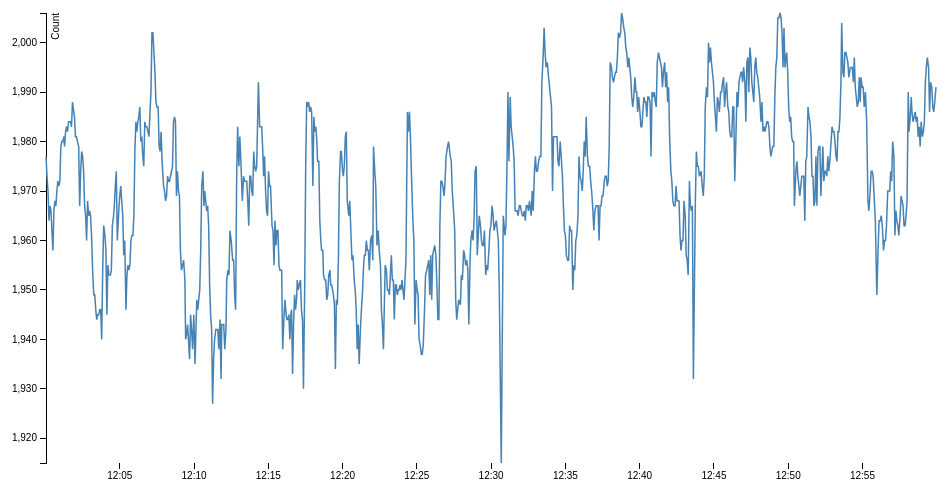
D3 v3 page, settled after 360 driven frames (6 s of simulated time); the page loaded 1 data file(s).



var margin = {top: 20, right: 20, bottom: 30, left: 50},
    width = 960 - margin.left - margin.right,
    height = 500 - margin.top - margin.bottom;

var parseDate = d3.time.format("%Y-%m-%dT%H:%M:%S.%LZ").parse;
//var parseDate = d3.time.format("%d-%b-%y").parse;

var x = d3.time.scale()
    .range([0, width]);

var y = d3.scale.linear()
    .range([height, 0]);

var xAxis = d3.svg.axis()
    .scale(x)
    .orient("bottom");

var yAxis = d3.svg.axis()
    .scale(y)
    .orient("left");

var line = d3.svg.line()
    .x(function(d) { return x(d.date); })
    .y(function(d) { return y(d.edge); });

var svg = d3.select("body").append("svg")
    .attr("width", width + margin.left + margin.right)
    .attr("height", height + margin.top + margin.bottom)
  .append("g")
    .attr("transform", "translate(" + margin.left + "," + margin.top + ")");

d3.tsv("data.tsv", function(error, data) {
  if (error) throw error;

  data.forEach(function(d) {
    d.date = parseDate(d.date);
    d.edge = +d.edge;
  });

  x.domain(d3.extent(data, function(d) { return d.date; }));
  y.domain(d3.extent(data, function(d) { return d.edge; }));

  svg.append("g")
      .attr("class", "x axis")
      .attr("transform", "translate(0," + height + ")")
      .call(xAxis);

  svg.append("g")
      .attr("class", "y axis")
      .call(yAxis)
    .append("text")
      .attr("transform", "rotate(-90)")
      .attr("y", 6)
      .attr("dy", ".71em")
      .style("text-anchor", "end")
      .text("Count");

  svg.append("path")
      .datum(data)
      .attr("class", "line")
      .attr("d", line);
});



### data: data.tsv
date	pubkey	ipp	edge
2015-08-01T00:00:02.000Z	122	82	1977
2015-08-01T00:00:06.000Z	121	82	1973
2015-08-01T00:00:10.000Z	121	82	1970
2015-08-01T00:00:14.000Z	121	82	1964
2015-08-01T00:00:18.000Z	121	82	1967
2015-08-01T00:00:22.000Z	121	82	1966
2015-08-01T00:00:26.000Z	121	82	1962
2015-08-01T00:00:30.000Z	120	82	1958
2015-08-01T00:00:34.000Z	121	82	1966
2015-08-01T00:00:38.000Z	121	82	1968
2015-08-01T00:00:42.000Z	121	82	1967
2015-08-01T00:00:46.000Z	121	82	1970
2015-08-01T00:00:50.000Z	121	82	1972
2015-08-01T00:00:54.000Z	121	82	1971
2015-08-01T00:00:58.000Z	121	82	1972
2015-08-01T00:01:02.000Z	121	82	1979
2015-08-01T00:01:06.000Z	121	82	1980
2015-08-01T00:01:10.000Z	121	82	1980
2015-08-01T00:01:14.000Z	121	82	1981
2015-08-01T00:01:17.000Z	121	82	1979
2015-08-01T00:01:21.000Z	121	82	1982
2015-08-01T00:01:25.000Z	121	82	1983
2015-08-01T00:01:29.000Z	121	82	1982
2015-08-01T00:01:33.000Z	121	82	1984
2015-08-01T00:01:37.000Z	121	82	1984
2015-08-01T00:01:41.000Z	121	82	1984
2015-08-01T00:01:45.000Z	121	82	1983
2015-08-01T00:01:49.000Z	122	82	1988
2015-08-01T00:01:57.000Z	122	82	1985
2015-08-01T00:02:01.000Z	122	82	1981
2015-08-01T00:02:05.000Z	122	82	1981
2015-08-01T00:02:09.000Z	122	82	1980
2015-08-01T00:02:14.000Z	122	82	1979
2015-08-01T00:02:18.000Z	121	82	1967
2015-08-01T00:02:22.000Z	122	82	1974
2015-08-01T00:02:26.000Z	122	82	1978
2015-08-01T00:02:30.000Z	122	82	1977
2015-08-01T00:02:34.000Z	122	82	1974
2015-08-01T00:02:38.000Z	122	82	1967
2015-08-01T00:02:42.000Z	122	82	1965
2015-08-01T00:02:46.000Z	122	82	1960
2015-08-01T00:02:50.000Z	122	82	1968
2015-08-01T00:02:54.000Z	122	82	1965
2015-08-01T00:02:58.000Z	122	82	1966
2015-08-01T00:03:02.000Z	122	82	1965
2015-08-01T00:03:06.000Z	122	82	1961
2015-08-01T00:03:11.000Z	122	82	1953
2015-08-01T00:03:15.000Z	122	82	1949
2015-08-01T00:03:19.000Z	122	82	1949
2015-08-01T00:03:23.000Z	122	82	1946
2015-08-01T00:03:27.000Z	122	82	1944
2015-08-01T00:03:31.000Z	122	82	1945
2015-08-01T00:03:35.000Z	122	82	1945
2015-08-01T00:03:39.000Z	121	82	1946
2015-08-01T00:03:43.000Z	121	82	1946
2015-08-01T00:03:47.000Z	121	82	1940
2015-08-01T00:03:51.000Z	121	82	1954
2015-08-01T00:03:55.000Z	121	82	1963
2015-08-01T00:04:00.000Z	121	82	1961
2015-08-01T00:04:04.000Z	121	82	1958
... 790 more rows